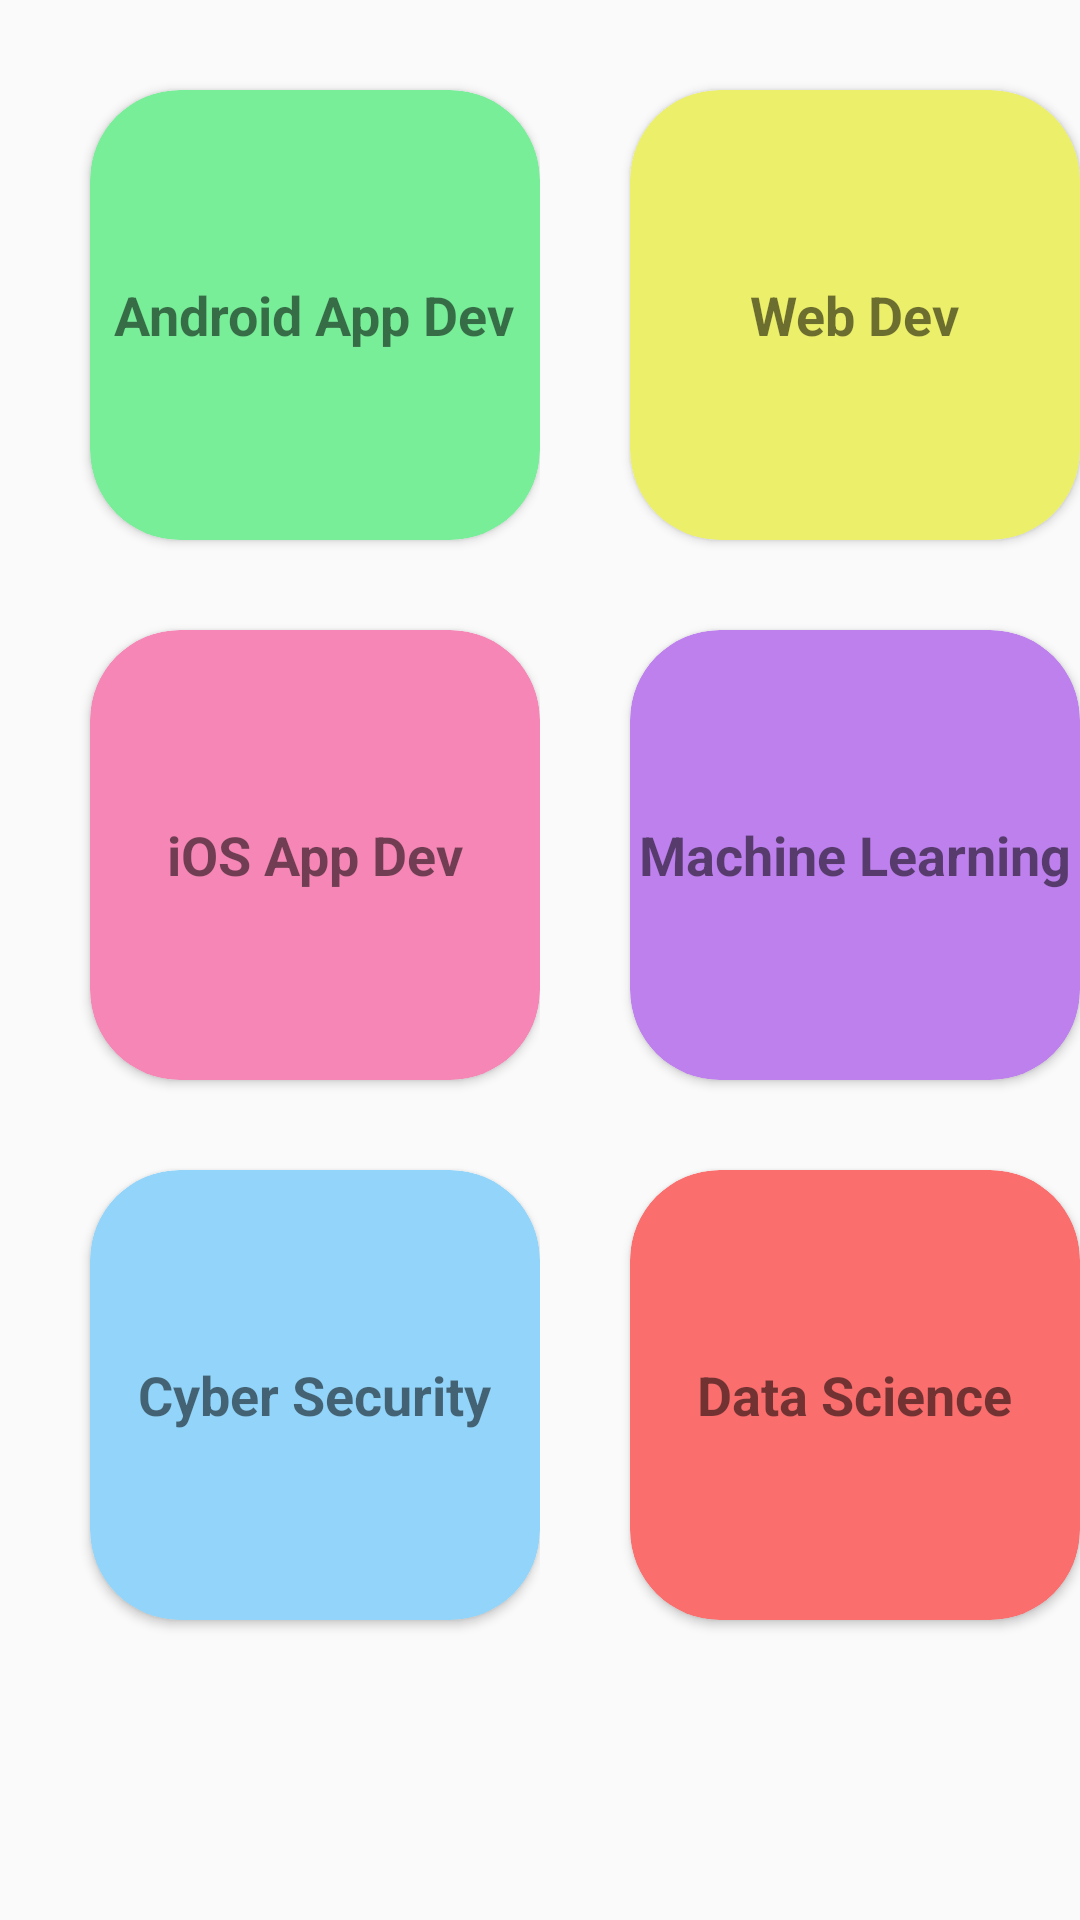

Layout XML and referenced resources for this Android screen:
<!-- AndroidManifest.xml: application theme Theme.KnowledgeHub -->
<!-- res/layout/activity_main2.xml -->
<?xml version="1.0" encoding="utf-8"?>
<LinearLayout xmlns:android="http://schemas.android.com/apk/res/android"
    xmlns:tools="http://schemas.android.com/tools"
    xmlns:app="http://schemas.android.com/apk/res-auto"
    android:id="@+id/LinearLayout"
    android:orientation="horizontal"
    android:backgroundTint="#050809"
    android:layout_width="match_parent"
    android:layout_height="match_parent"
    android:layout_marginTop="30dp"
    tools:context=".MainActivity2">

    <LinearLayout
        android:id="@+id/LinearLayout1"
        android:layout_width="0dp"
        android:layout_height="match_parent"
        android:layout_weight="1"
        android:orientation="vertical"
        >

        <androidx.cardview.widget.CardView
            android:id="@+id/cardAndroid"
            android:layout_width="150dp"
            android:layout_height="150dp"
            android:layout_marginTop="30dp"
            android:layout_marginLeft="30dp"
            android:backgroundTint="#78EE99"
            app:cardCornerRadius="30dp">


            <TextView
                android:id="@+id/textView1"
                android:layout_width="wrap_content"
                android:layout_height="wrap_content"
                android:layout_gravity="center"
                android:textStyle="bold"
                android:textSize="18dp"
                android:text="Android App Dev" />

        </androidx.cardview.widget.CardView>

        <androidx.cardview.widget.CardView
            android:id="@+id/cardIos"
            android:layout_width="150dp"
            android:layout_height="150dp"
            android:layout_marginTop="30dp"
            android:layout_marginLeft="30dp"
            android:backgroundTint="#F586B5"
            app:cardCornerRadius="30dp">

            <TextView
                android:id="@+id/textView2"
                android:layout_width="wrap_content"
                android:layout_height="wrap_content"
                android:layout_gravity="center"
                android:textStyle="bold"
                android:textSize="18dp"
                android:text="iOS App Dev" />

        </androidx.cardview.widget.CardView>

        <androidx.cardview.widget.CardView
            android:id="@+id/cardCybers"
            android:layout_width="150dp"
            android:layout_height="150dp"
            android:layout_marginTop="30dp"
            android:layout_marginLeft="30dp"
            android:backgroundTint="#93D5FA"
            app:cardCornerRadius="30dp">

            <TextView
                android:id="@+id/textView3"
                android:layout_width="wrap_content"
                android:layout_height="wrap_content"
                android:textStyle="bold"
                android:textSize="18dp"
                android:layout_gravity="center"
                android:text="Cyber Security" />
        </androidx.cardview.widget.CardView>

    </LinearLayout>

    <LinearLayout
        android:id="@+id/LinearLayout2"
        android:layout_width="0dp"
        android:layout_height="match_parent"
        android:layout_weight="1"
        android:orientation="vertical"
        >

        <androidx.cardview.widget.CardView
            android:id="@+id/cardWeb"
            android:layout_width="150dp"
            android:layout_height="150dp"
            android:layout_marginTop="30dp"
            android:layout_marginLeft="30dp"
            android:backgroundTint="#ECEF69"
            app:cardCornerRadius="30dp">

            <TextView
                android:id="@+id/textView4"
                android:layout_width="wrap_content"
                android:layout_height="wrap_content"
                android:textStyle="bold"
                android:textSize="18dp"
                android:layout_gravity="center"
                android:text="Web Dev" />
        </androidx.cardview.widget.CardView>

        <androidx.cardview.widget.CardView
            android:id="@+id/cardMl"
            android:layout_width="150dp"
            android:layout_height="150dp"
            android:layout_marginTop="30dp"
            android:layout_marginLeft="30dp"
            android:backgroundTint="#BD80ED"
            app:cardCornerRadius="30dp">

            <TextView
                android:id="@+id/textView5"
                android:layout_width="wrap_content"
                android:layout_height="wrap_content"
                android:layout_gravity="center"
                android:textStyle="bold"
                android:textSize="18dp"
                android:text="Machine Learning" />
        </androidx.cardview.widget.CardView>

        <androidx.cardview.widget.CardView
            android:id="@+id/cardDatas"
            android:layout_width="150dp"
            android:layout_height="150dp"
            android:layout_marginTop="30dp"
            android:layout_marginLeft="30dp"
            android:backgroundTint="#FA6E6E"
            app:cardCornerRadius="30dp">

            <TextView
                android:id="@+id/textView6"
                android:layout_width="wrap_content"
                android:layout_height="wrap_content"
                android:layout_gravity="center"
                android:textStyle="bold"
                android:textSize="18dp"
                android:text="Data Science" />
        </androidx.cardview.widget.CardView>

    </LinearLayout>





</LinearLayout>
<!-- resources referenced by this layout -->
<resources>
  <style name="Theme.KnowledgeHub" parent="android:Theme.Material.Light.DarkActionBar" />
</resources>
